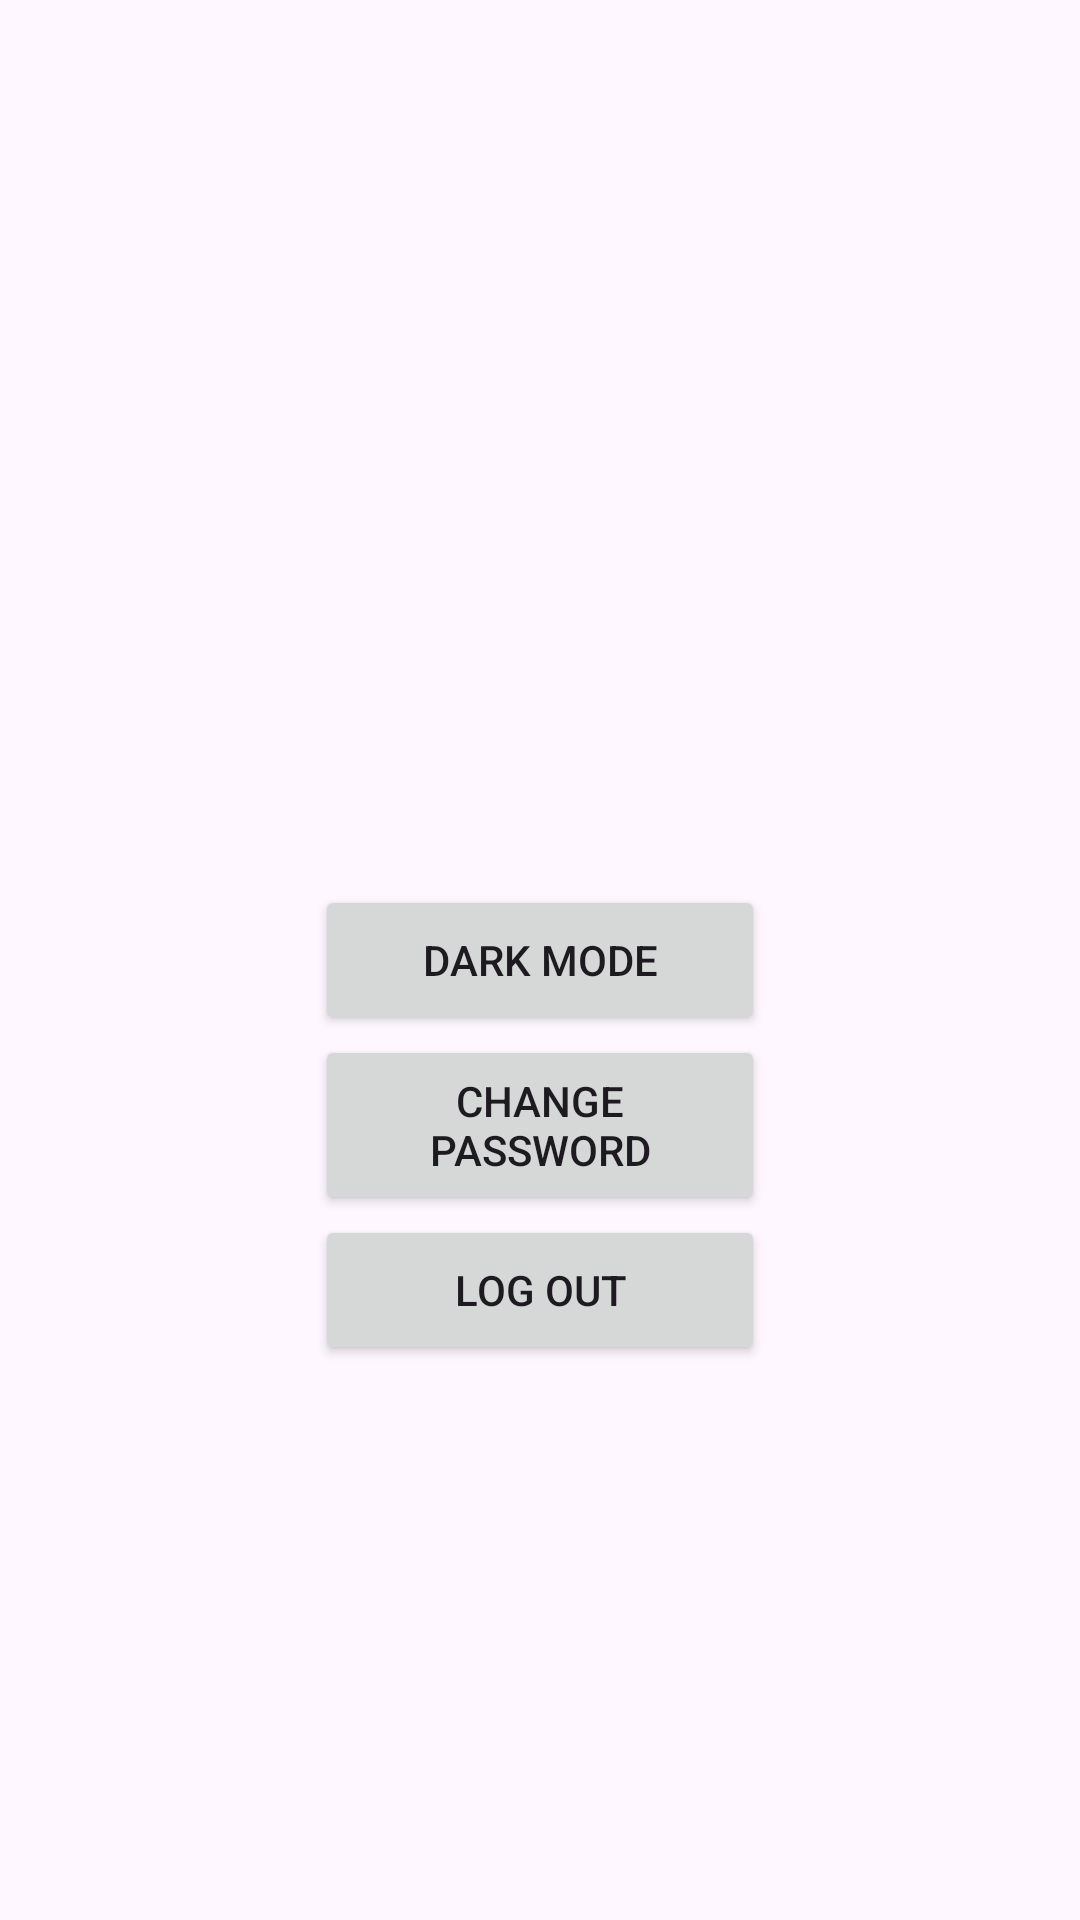

Reconstruct the res/layout file that produces this screen, plus the resources it refers to.
<!-- AndroidManifest.xml: application theme Theme.TMS_Android -->
<!-- res/layout/activity_lesson1_task5.xml -->
<?xml version="1.0" encoding="utf-8"?>
<androidx.constraintlayout.widget.ConstraintLayout xmlns:android="http://schemas.android.com/apk/res/android"
    android:layout_width="match_parent"
    android:layout_height="match_parent"
    xmlns:app="http://schemas.android.com/apk/res-auto">
    <Button
        android:id="@+id/btn_dark_mode"
        android:layout_width="150dp"
        android:layout_height="50dp"
        android:text="@string/dark_mode"
        app:layout_constraintBottom_toBottomOf="parent"
        app:layout_constraintEnd_toEndOf="parent"
        app:layout_constraintStart_toStartOf="parent"
        app:layout_constraintTop_toTopOf="parent" />
    <Button
        android:id="@+id/btn_change_pass"
        android:layout_width="150dp"
        android:layout_height="60dp"
        android:text="@string/change_password"
        app:layout_constraintEnd_toEndOf="parent"
        app:layout_constraintStart_toStartOf="parent"
        app:layout_constraintTop_toBottomOf="@+id/btn_dark_mode" />
    <Button
        android:id="@+id/btn_log_out"
        android:layout_width="150dp"
        android:layout_height="50dp"
        android:text="@string/log_out"
        app:layout_constraintEnd_toEndOf="parent"
        app:layout_constraintStart_toStartOf="parent"
        app:layout_constraintTop_toBottomOf="@+id/btn_change_pass" />
</androidx.constraintlayout.widget.ConstraintLayout>
<!-- resources referenced by this layout -->
<resources>
  <string name="change_password">Change password</string>
  <string name="dark_mode">Dark mode</string>
  <string name="log_out">Log out</string>
  <style name="Theme.TMS_Android" parent="Base.Theme.TMS_Android" />
  <style name="Base.Theme.TMS_Android" parent="Theme.Material3.DayNight.NoActionBar">
          
          
      </style>
</resources>
